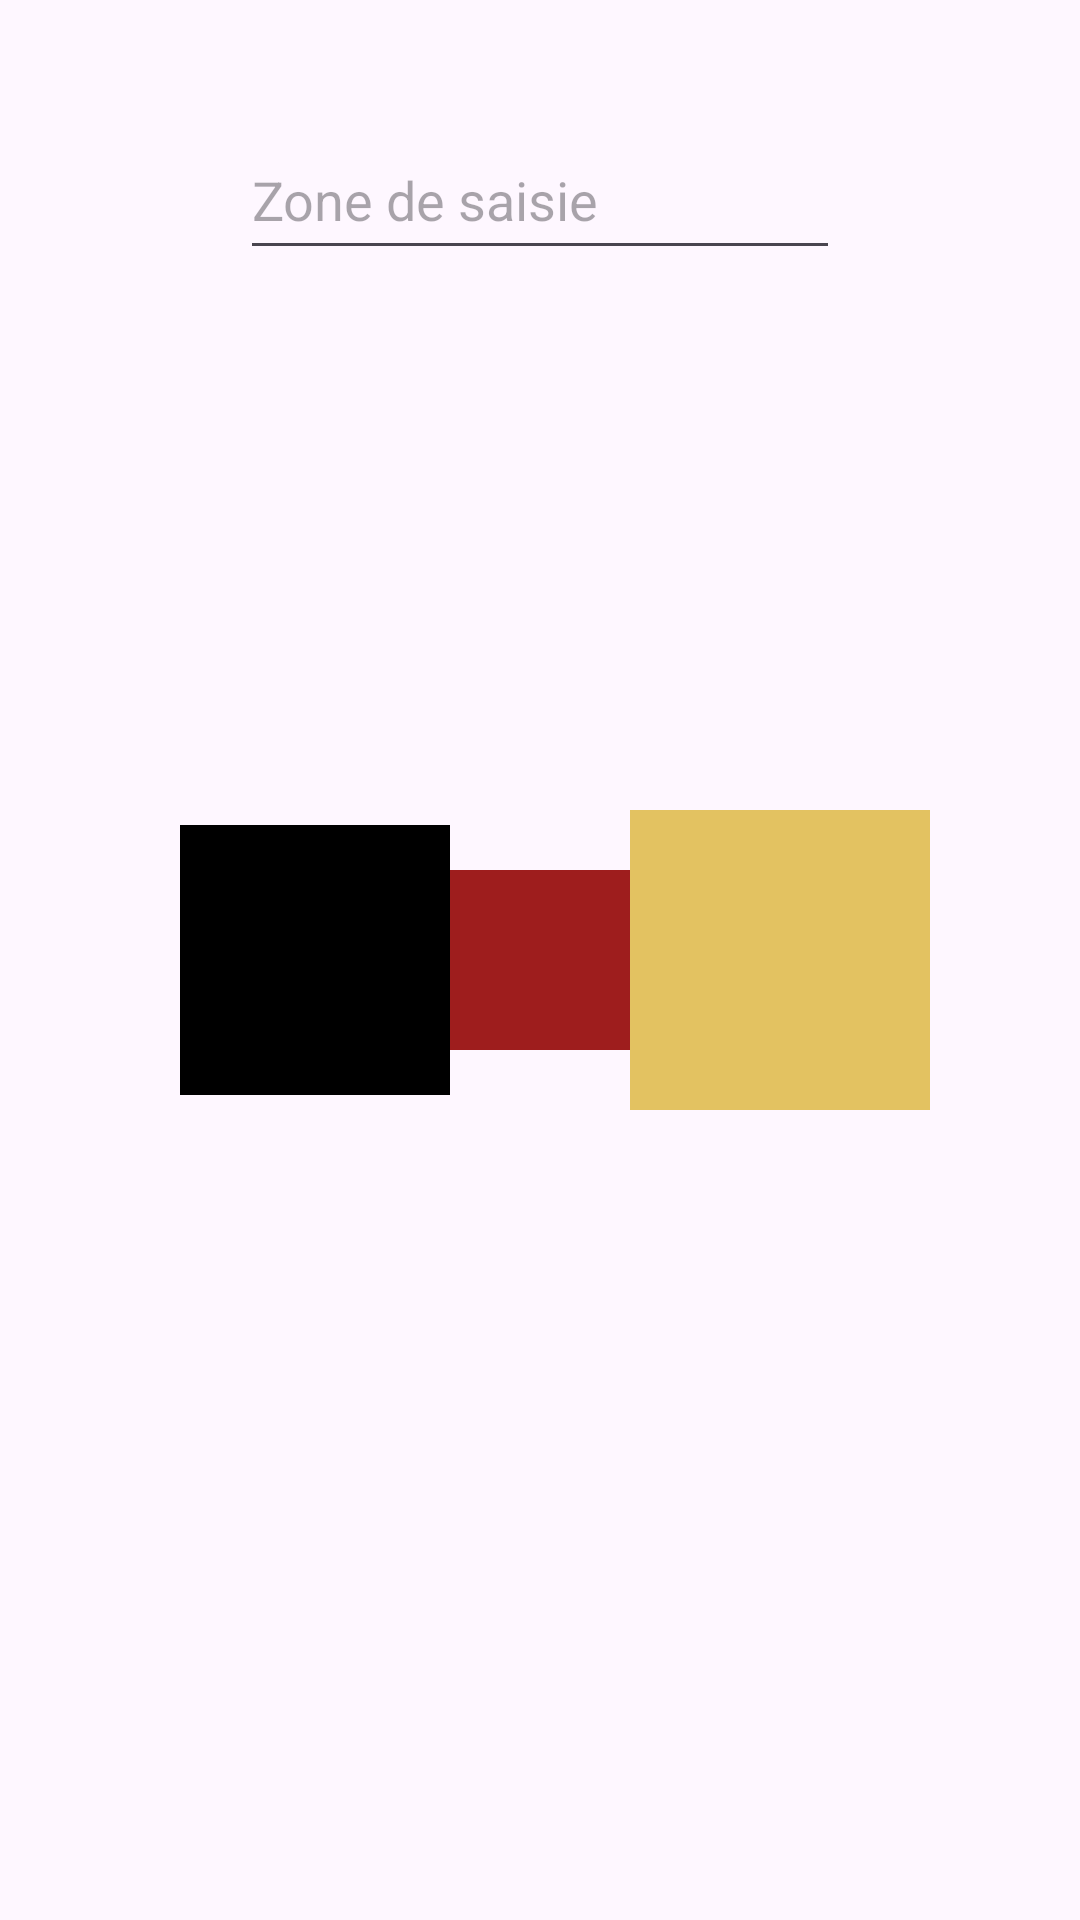

Write the Android layout XML for this screen, with the resource values it uses.
<!-- AndroidManifest.xml: application theme Theme.LesBasesDuDevAndroid -->
<!-- res/layout/activity_constraint_layout.xml -->
<?xml version="1.0" encoding="utf-8"?>
<androidx.constraintlayout.widget.ConstraintLayout
    xmlns:android="http://schemas.android.com/apk/res/android"
    xmlns:app="http://schemas.android.com/apk/res-auto"
    xmlns:tools="http://schemas.android.com/tools"
    android:layout_width="match_parent"
    android:layout_height="match_parent"
    tools:context=".ConstraintLayoutActivity">

    <EditText
        android:layout_width="200dp"
        android:layout_height="50dp"
        android:hint="Zone de saisie"
        android:inputType="number"
        android:layout_marginTop="40dp"
        app:layout_constraintEnd_toEndOf="parent"
        app:layout_constraintStart_toStartOf="parent"
        app:layout_constraintTop_toTopOf="parent" />

    <View
        android:id="@+id/view1"
        android:layout_width="100dp"
        android:layout_height="100dp"
        android:background="#E3C261"
        app:layout_constraintBottom_toBottomOf="@+id/view"
        app:layout_constraintStart_toEndOf="@+id/view"
        app:layout_constraintTop_toTopOf="@+id/view" />

    <View
        android:id="@+id/view"
        android:layout_width="60dp"
        android:layout_height="60dp"
        android:background="@color/red_color"
        app:layout_constraintBottom_toBottomOf="parent"
        app:layout_constraintEnd_toEndOf="parent"
        app:layout_constraintStart_toStartOf="parent"
        app:layout_constraintTop_toTopOf="parent" />

    <View
        android:layout_width="90dp"
        android:layout_height="90dp"
        android:background="@color/black"
        app:layout_constraintBottom_toBottomOf="parent"
        app:layout_constraintEnd_toStartOf="@+id/view"
        app:layout_constraintTop_toTopOf="parent" />

</androidx.constraintlayout.widget.ConstraintLayout>
<!-- resources referenced by this layout -->
<resources>
  <color name="black">#FF000000</color>
  <color name="red_color">#FF9E1D1D</color>
  <style name="Theme.LesBasesDuDevAndroid" parent="Base.Theme.LesBasesDuDevAndroid" />
  <style name="Base.Theme.LesBasesDuDevAndroid" parent="Theme.Material3.DayNight.NoActionBar">
          
          
      </style>
</resources>
